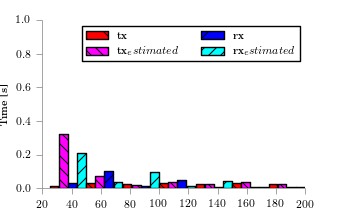

Data behind this chart, as committed beside it:
bin_start, tx, tx_estimated, tx_outcast, rx, rx_estimated, rx_outcast
25, 0.01235, 0.3217, , 0.03196, 0.2091, 
50, 0.0277, 0.07205, , 0.09996, 0.03614, 
75, 0.02578, 0.02023, , 0.01159, 0.09588, 
100, 0.03029, 0.03324, , 0.04582, 0.01309, 
125, 0.02578, 0.02283, , 0.008322, 0.04431, 
150, 0.0277, 0.03324, , 0.006407, 0.00885, 
175, 0.02578, 0.02152, , 0.005448, 0.006028, 
